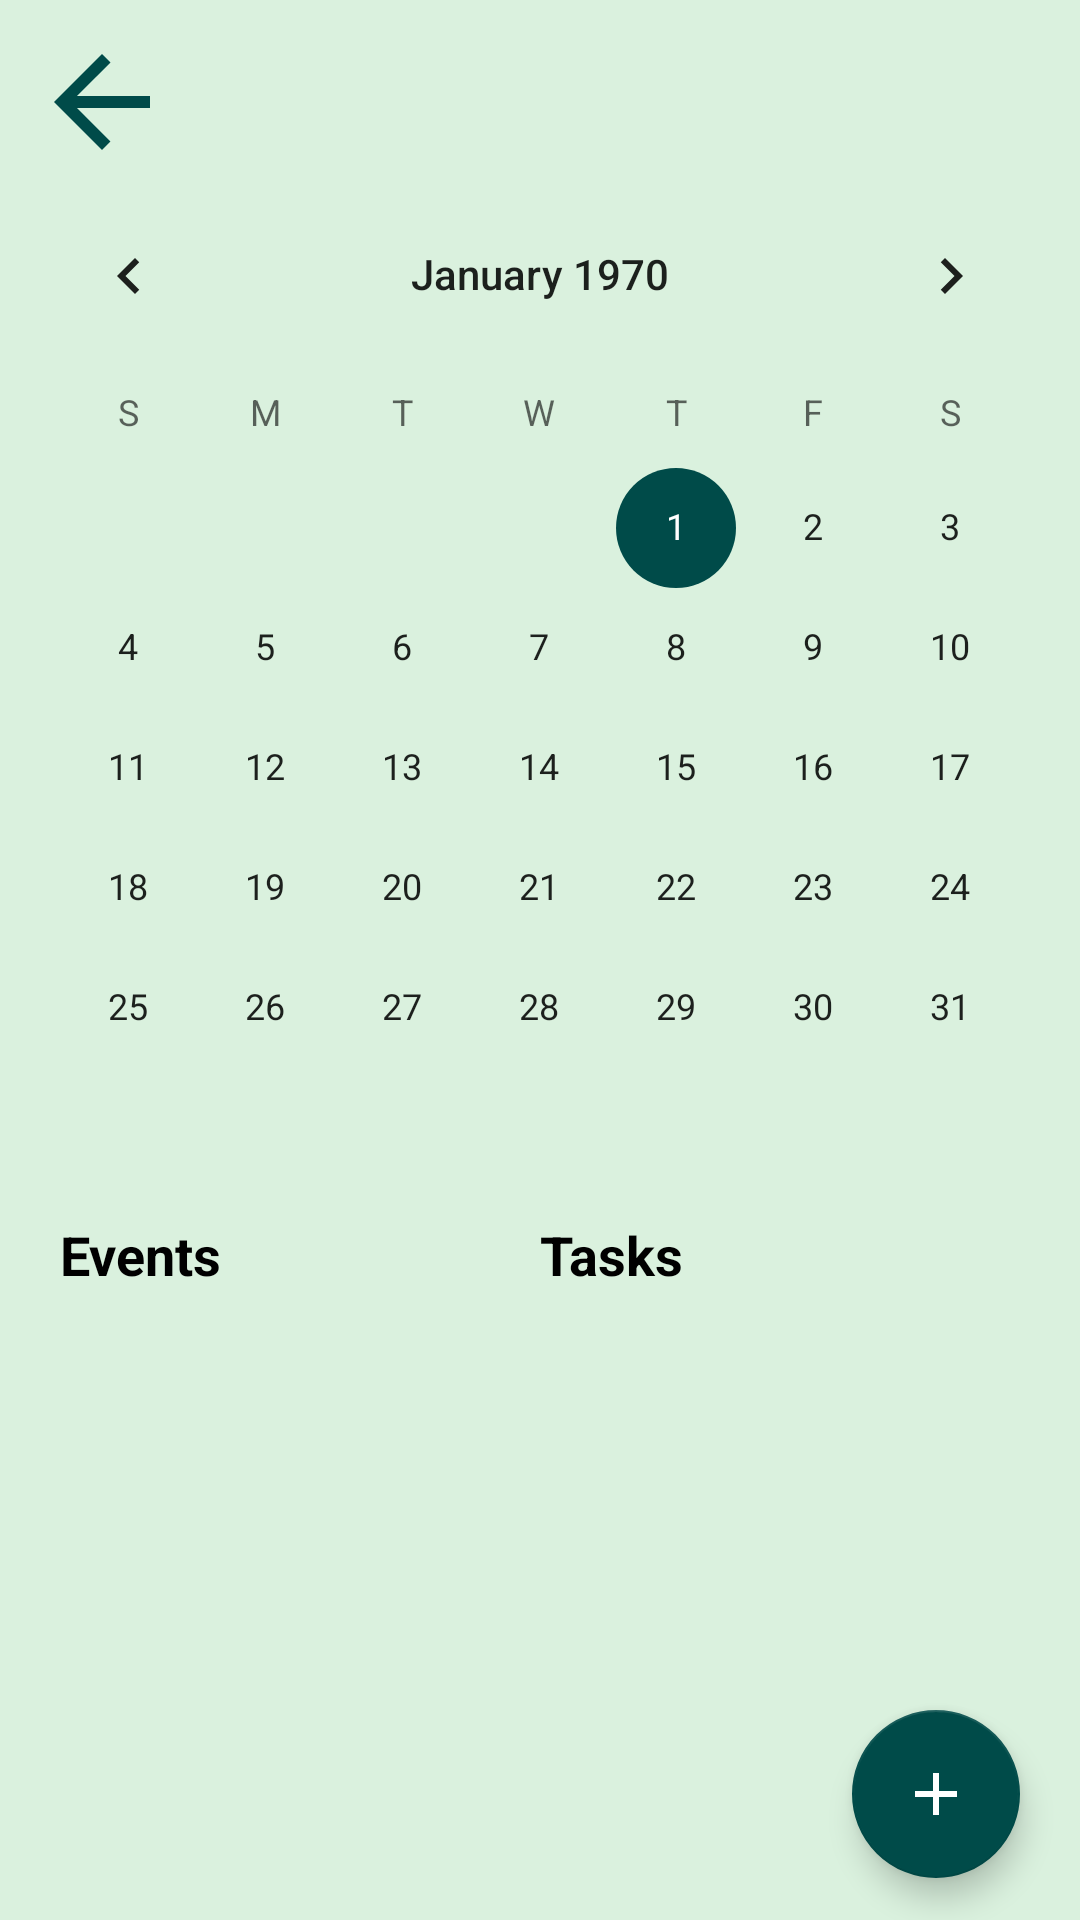

Reconstruct the res/layout file that produces this screen, plus the resources it refers to.
<!-- AndroidManifest.xml: application theme AppTheme -->
<!-- res/layout/activity_calendar.xml -->
<?xml version="1.0" encoding="utf-8"?>
<androidx.constraintlayout.widget.ConstraintLayout xmlns:android="http://schemas.android.com/apk/res/android"
    xmlns:app="http://schemas.android.com/apk/res-auto"
    xmlns:tools="http://schemas.android.com/tools"
    android:layout_width="match_parent"
    android:layout_height="match_parent"
    android:orientation="vertical"
    tools:context=".MainPage"
    android:background="@color/button_colour">

    <ImageView
        android:id="@+id/gobackButton"
        android:layout_width="wrap_content"
        android:layout_height="wrap_content"
        app:srcCompat="@drawable/baseline_arrow_back2_24"
        app:layout_constraintTop_toTopOf="parent"
        app:layout_constraintLeft_toLeftOf="parent"
        android:layout_marginTop="10dp"
        android:layout_marginLeft="10dp"/>

    <CalendarView
        android:id="@+id/calendarView"
        android:layout_width="match_parent"
        android:layout_height="wrap_content"
        android:theme="@style/CalendarViewCustomStyle"
        app:layout_constraintTop_toBottomOf="@id/gobackButton" />

    <LinearLayout
        android:layout_width="match_parent"
        android:layout_height="wrap_content"
        android:layout_marginStart="20dp"
        android:layout_marginEnd="20dp"
        android:orientation="horizontal"
        android:id="@+id/EventTaskText"
        app:layout_constraintTop_toBottomOf="@id/calendarView">

        <TextView
            android:id="@+id/eventsTextView"
            android:text="@string/events_text"
            android:textSize="18sp"
            android:textColor="@color/black"
            android:textStyle="bold"
            android:layout_marginTop="10dp"
            android:layout_width="0dp"
            android:layout_height="wrap_content"
            android:layout_weight="1"
            />

        <TextView
            android:id="@+id/tasksTextView"
            android:layout_width="0dp"
            android:textColor="@color/black"
            android:layout_height="wrap_content"
            android:layout_weight="1"
            android:text="@string/task_text"
            android:textSize="18sp"
            android:textStyle="bold"
            android:layout_marginTop="10dp"
            />




    </LinearLayout>

    <LinearLayout
        android:id="@+id/recylcerViews"
        android:layout_width="match_parent"
        android:layout_height="0dp"
        android:layout_marginStart="10dp"
        android:layout_marginEnd="10dp"
        android:layout_marginBottom="70dp"
        android:layout_marginTop="8dp"
        android:orientation="horizontal"
        app:layout_constraintBottom_toBottomOf="parent"
        app:layout_constraintTop_toBottomOf="@id/EventTaskText">

        <androidx.recyclerview.widget.RecyclerView
            android:id="@+id/eventshower"
            android:layout_width="0dp"
            android:layout_height="match_parent"
            android:layout_weight="1"
            app:layout_constraintBottom_toBottomOf="parent" />


        <androidx.recyclerview.widget.RecyclerView
            android:id="@+id/taskshower"
            android:layout_width="0dp"
            android:layout_height="match_parent"
            android:layout_weight="1"
            app:layout_constraintBottom_toBottomOf="parent" />

    </LinearLayout>

    <com.google.android.material.floatingactionbutton.FloatingActionButton
        android:id="@+id/add"
        android:layout_width="wrap_content"
        android:layout_height="wrap_content"
        app:srcCompat="@drawable/baseline_add2_24"
        app:backgroundTint="@color/app_theme"
        app:tint="@color/white"
        app:layout_constraintTop_toBottomOf="@id/recylcerViews"
        app:layout_constraintEnd_toEndOf="parent"
        android:layout_marginEnd="20dp"
        android:contentDescription="@string/no_tasks_set"/>

    <com.google.android.material.floatingactionbutton.FloatingActionButton
        android:id="@+id/addtask"
        android:layout_width="wrap_content"
        android:layout_height="wrap_content"
        app:srcCompat="@drawable/baseline_task_24"
        app:backgroundTint="@color/app_theme"
        app:layout_constraintBottom_toTopOf="@id/add"
        android:layout_marginBottom="10dp"
        app:layout_constraintEnd_toEndOf="parent"
        android:layout_marginEnd="20dp"
        app:tint="@color/white"
        android:visibility="gone"
        android:contentDescription="@string/no_tasks_set"/>

    <com.google.android.material.floatingactionbutton.FloatingActionButton
        android:id="@+id/addevent"
        android:layout_width="wrap_content"
        android:layout_height="wrap_content"
        app:srcCompat="@drawable/baseline_calendar_month_24"
        app:layout_constraintRight_toLeftOf="@id/add"
        app:layout_constraintTop_toBottomOf="@id/recylcerViews"
        app:backgroundTint="@color/app_theme"
        android:layout_marginBottom="10dp"
        android:layout_marginEnd="10dp"
        app:tint="@color/white"
        android:visibility="gone"
        android:contentDescription="@string/no_tasks_set"/>


</androidx.constraintlayout.widget.ConstraintLayout>
<!-- resources referenced by this layout -->
<resources>
  <color name="app_theme">#004B49</color>
  <color name="black">#FF000000</color>
  <color name="button_colour">#DAF1DE</color>
  <color name="white">#FFFFFFFF</color>
  <!-- drawable baseline_add2_24 (drawable) -->
  <vector android:height="24dp" android:tint="#FFFFFF"
      android:viewportHeight="24" android:viewportWidth="24"
      android:width="24dp"
      xmlns:android="http://schemas.android.com/apk/res/android"
      >
  
      <path android:fillColor="@color/FABcolour" android:pathData="M19,13h-6v6h-2v-6H5v-2h6V5h2v6h6v2z"/>
  </vector>
  <!-- drawable baseline_arrow_back2_24 (drawable) -->
  <vector android:autoMirrored="true" android:height="48dp"
      android:tint="@color/app_theme" android:viewportHeight="24"
      android:viewportWidth="24" android:width="48dp" xmlns:android="http://schemas.android.com/apk/res/android">
      <path android:fillColor="@android:color/white" android:pathData="M20,11H7.83l5.59,-5.59L12,4l-8,8 8,8 1.41,-1.41L7.83,13H20v-2z"/>
  </vector>
  <!-- drawable baseline_calendar_month_24 (drawable) -->
  <vector android:height="48dp" android:tint="#FFFFFF"
      android:viewportHeight="24" android:viewportWidth="24"
      android:width="48dp" xmlns:android="http://schemas.android.com/apk/res/android">
      <path android:fillColor="@android:color/white" android:pathData="M19,4h-1V2h-2v2H8V2H6v2H5C3.89,4 3.01,4.9 3.01,6L3,20c0,1.1 0.89,2 2,2h14c1.1,0 2,-0.9 2,-2V6C21,4.9 20.1,4 19,4zM19,20H5V10h14V20zM9,14H7v-2h2V14zM13,14h-2v-2h2V14zM17,14h-2v-2h2V14zM9,18H7v-2h2V18zM13,18h-2v-2h2V18zM17,18h-2v-2h2V18z"/>
  </vector>
  <string name="events_text">Events</string>
  <string name="no_tasks_set">No Tasks Set</string>
  <string name="task_text">Tasks</string>
  <style name="CalendarViewCustomStyle" parent="Widget.MaterialComponents.MaterialCalendar">
          <item name="colorAccent">@color/app_theme</item>
      </style>
  <style name="AppTheme" parent="Base.Theme.MADAssignment">
          
      </style>
  <color name="FABcolour">#3A6B35</color>
  <style name="Base.Theme.MADAssignment" parent="Theme.MaterialComponents.DayNight.NoActionBar">
          <item name="android:statusBarColor">@color/app_theme</item>
  
      </style>
</resources>
